Run: headless pygame with SDL's dummy video driver; simulated clock (each Clock.tick advances the game by its frame time, no real sleeping); random seed 0; keys injected as events and as key.get_pressed() state; no mouse input.
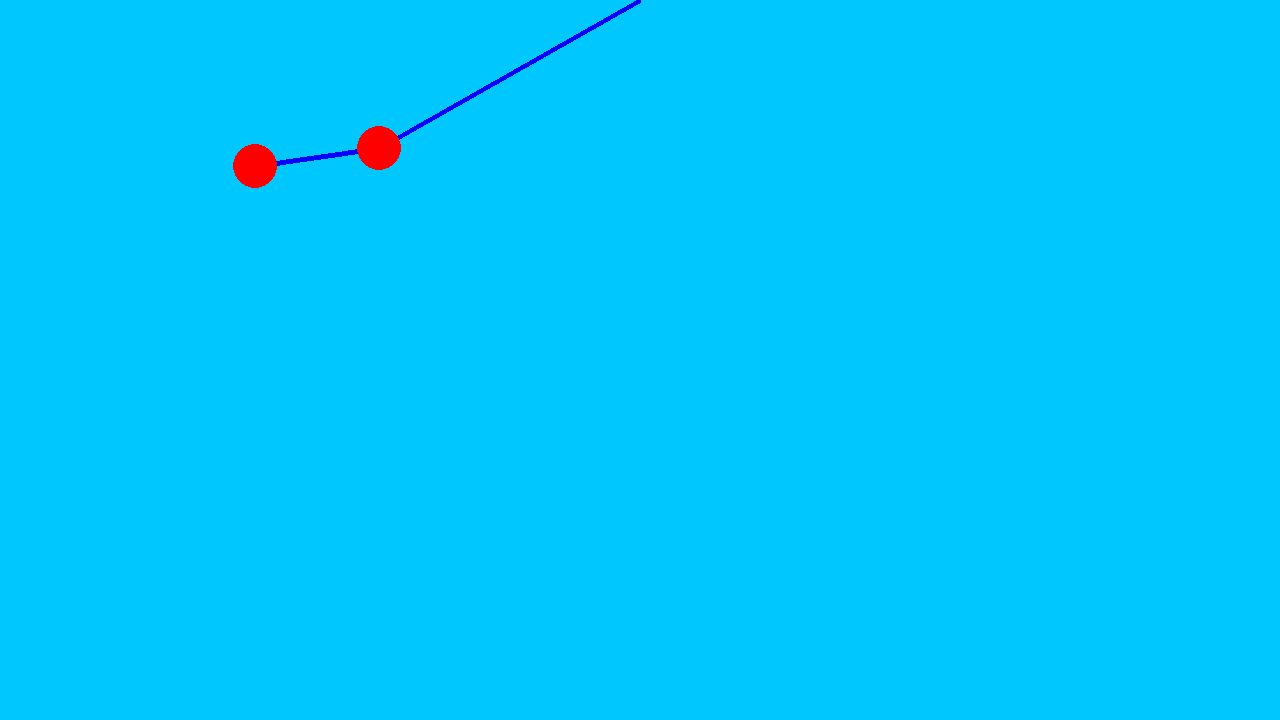
Frame 1 of 4 · flips 1–60 · no input
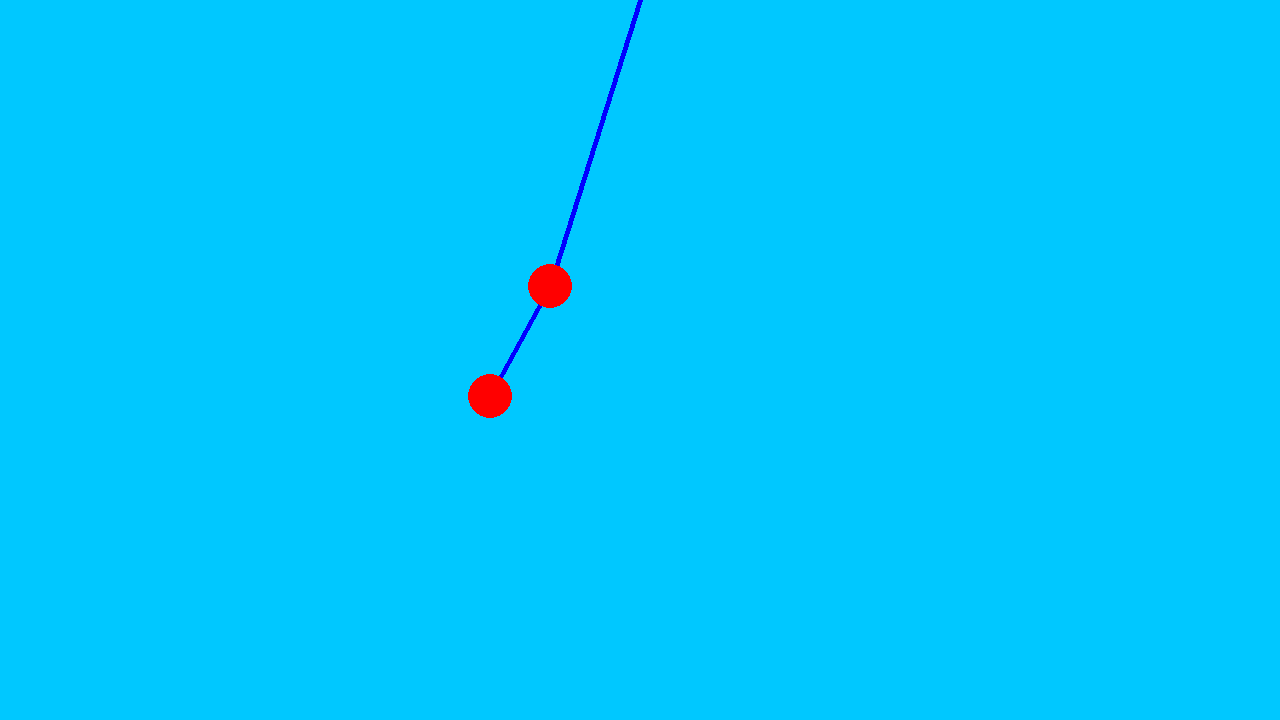
Frame 2 of 4 · flips 61–180 · tapped SPACE, RETURN · held RIGHT (→), D
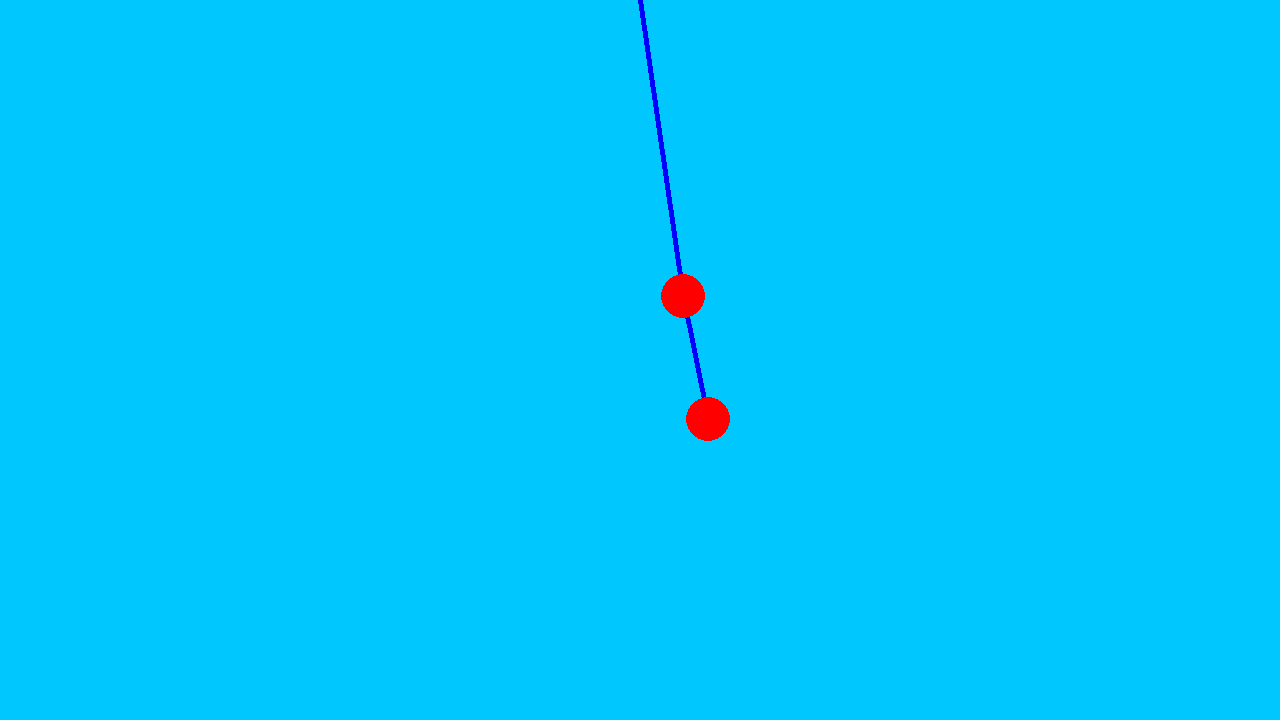
Frame 3 of 4 · flips 181–300 · held DOWN (↓), S
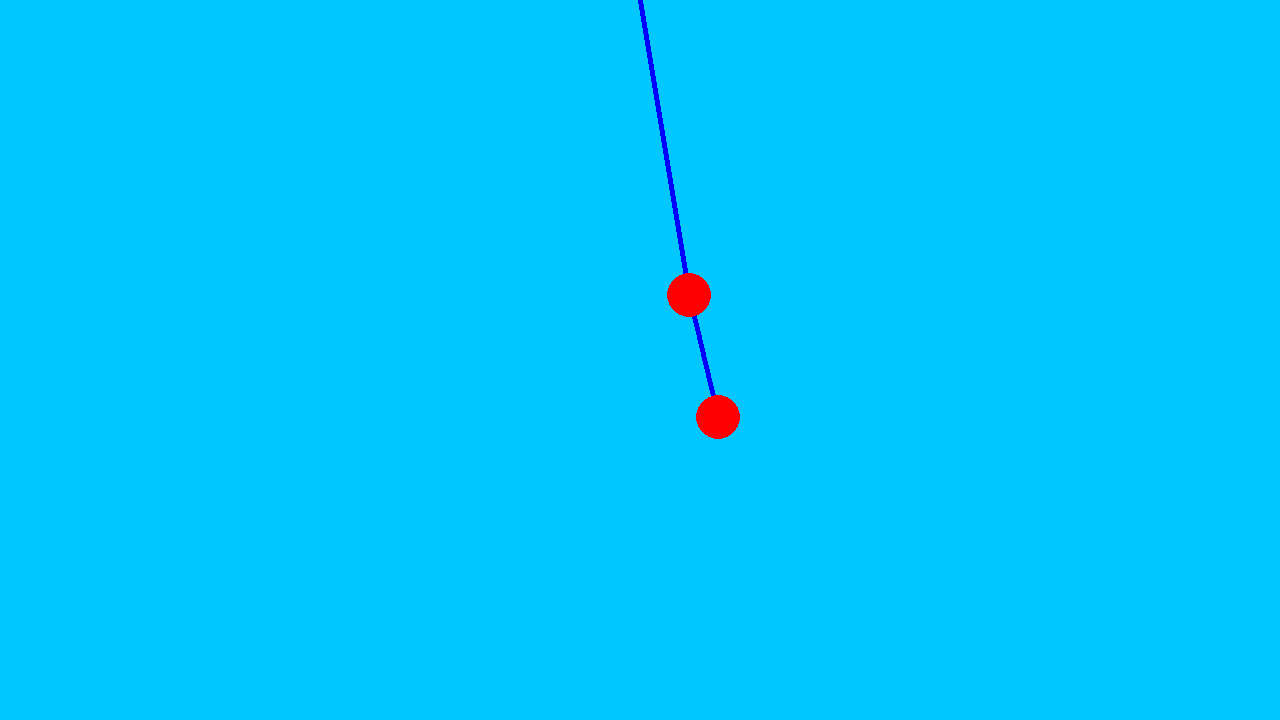
Frame 4 of 4 · flips 301–420 · held LEFT (←), A, UP (↑), W

The pygame program that drew these frames:

import pygame
import math


class Simulation:

    def __init__(self):
        self.s_width = 1280
        self.s_height = 720

        self.color_rod = (0, 0, 255)
        self.color_bob = (255, 0, 0)
        self.rod_width = 5

        self.m1 = 4
        self.m2 = 4
        self.r1 = 300
        self.r2 = 125
        self.g = 9.8
        self.friction = 0.99
        self.time_step = 0.15

        """ Initial conditions """
        self.theta1 = math.pi / 2
        self.theta2 = math.pi / 2
        self.v1 = 0
        self.v2 = 0

        self.x0 = self.s_width // 2
        self.y0 = 0


    def run(self):
        pygame.init()      # Prepare the pygame module for use

        # Create surface of (width, height), and its window.
        main_surface = pygame.display.set_mode((self.s_width, self.s_height))

        clock = pygame.time.Clock()

        while True:
            ev = pygame.event.poll()    # Look for any event
            if ev.type == pygame.QUIT:  # Window close button clicked?
                break                   #   ... leave game loop

            dt = clock.tick(60)    # Limit frame rate to 60 FPS

            self.construct_frame(main_surface, dt)
            pygame.display.flip()

        pygame.quit()
    
    def construct_frame(self, surface, dt):
        # We draw everything from scratch on each frame.
        # So first fill everything with the background color
        surface.fill((0, 200, 255))
        
        # Calculate angular acceleration
        num1 = -self.g * (2 * self.m1 + self.m2) * math.sin(self.theta1)
        num2 = -self.m2 * self.g * math.sin(self.theta1 - 2 * self.theta2)
        num3 = -2 * math.sin(self.theta1 - self.theta2) * self.m2
        num4 = self.v2**2 * self.r2 + self.v1**2 * self.r1 * math.cos(self.theta1 - self.theta2)
        den = self.r1 * (2 * self.m1 + self.m2 - self.m2 * math.cos(2 * self.theta1 - 2 * self.theta2))
        acc1 = (num1 + num2 + num3 * num4) / den

        num1 = 2 * math.sin(self.theta1 - self.theta2);
        num2 = self.v1**2 * self.r1 * (self.m1 + self.m2);
        num3 = self.g * (self.m1 + self.m2) * math.cos(self.theta1);
        num4 = self.v2**2 * self.r2 * self.m2 * math.cos(self.theta1 - self.theta2);
        den = self.r2 * (2 * self.m1 + self.m2 - self.m2 * math.cos(2 * self.theta1 - 2 * self.theta2));
        acc2 = (num1 * (num2 + num3 + num4)) / den

        # Implement time component
        acc1 *= self.time_step
        acc2 *= self.time_step

        # Add accelerations to velocities
        self.v1 += acc1
        self.v2 += acc2
        self.v1 *= self.friction
        self.v2 *= self.friction

        # Add velocities to angles
        self.theta1 += self.v1
        self.theta2 += self.v2

        # Draw the sucker
        self.x1 = self.x0 + self.r1 * math.sin(self.theta1)
        self.y1 = self.y0 + self.r1 * math.cos(self.theta1)

        self.x2 = self.x1 + self.r2 * math.sin(self.theta2)
        self.y2 = self.y1 + self.r2 * math.cos(self.theta2)

        p0 = (int(self.x0), int(self.y0))
        p1 = (int(self.x1), int(self.y1))
        p2 = (int(self.x2), int(self.y2))

        r1 = math.sqrt(self.m1 / math.pi)
        r2 = math.sqrt(self.m2 / math.pi)

        pygame.draw.line(surface, self.color_rod, p0, p1, self.rod_width)
        pygame.draw.line(surface, self.color_rod, p1, p2, self.rod_width)
        pygame.draw.circle(surface, self.color_bob, p1, int(r1 * 20));
        pygame.draw.circle(surface, self.color_bob, p2, int(r2 * 20));



if __name__ == '__main__':
    sim = Simulation()
    sim.run()
